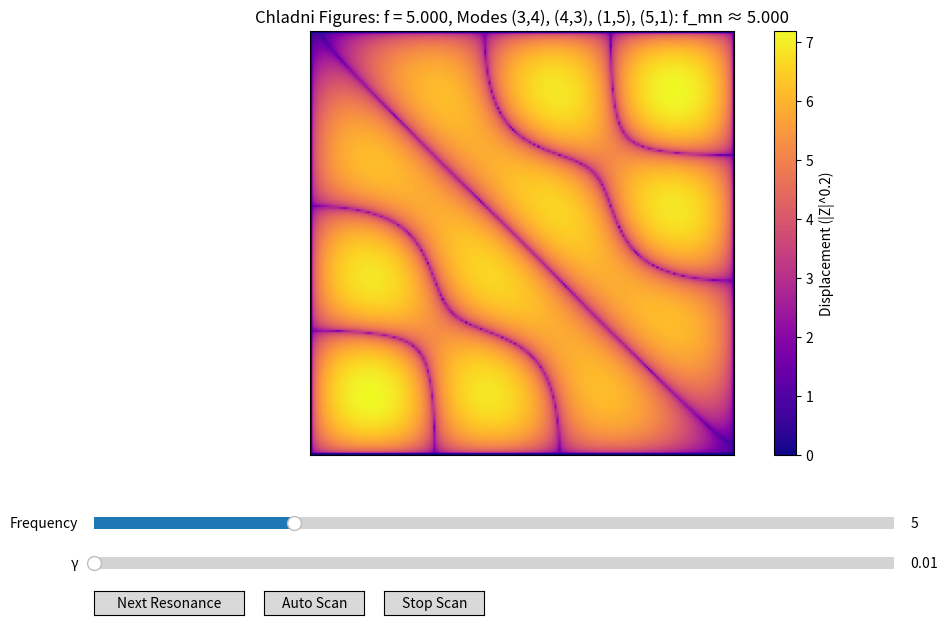

The script that saved this image:
import numpy as np
import matplotlib.pyplot as plt
from matplotlib.widgets import Slider, Button

class ChladniSimulator:
    """
    A class to simulate and visualize Chladni figures for a square membrane.
    Handles the core computation and data management.
    """

    def __init__(self, resolution: int = 200, max_mode: int = 15, gamma: float = 0.01, k: float = 1.0):
        """
        Initialize the simulator.

        Args:
            resolution: Number of points along each axis for the grid.
            max_mode: Maximum mode number (m and n) to include in the simulation.
            gamma: Damping factor.
            k: Frequency scaling factor.
        """
        self.resolution = resolution
        self.max_mode = max_mode
        self.gamma = gamma
        self.k = k

        # Create the spatial grid
        x = np.linspace(0, 1, self.resolution)
        y = np.linspace(0, 1, self.resolution)
        self.X, self.Y = np.meshgrid(x, y)

        # Precompute mode shapes and frequencies for performance
        self.mode_shapes = []
        self.mode_frequencies = []
        self._precompute_modes()

        # Precompute sorted list for UI (mode labels, jumping)
        self.eigenfrequencies = [
            (m, n, f_mn) for (m, n), f_mn in zip(
                [(m, n) for m in range(1, max_mode+1)
                 for n in range(1, max_mode+1)],
                self.mode_frequencies
            )
        ]
        self.eigenfrequencies.sort(key=lambda x: x[2])

    def _precompute_modes(self):
        """Precompute all mode shapes and store them. Called during initialization."""
        for m in range(1, self.max_mode + 1):
            for n in range(1, self.max_mode + 1):
                # Calculate the eigenfrequency
                f_mn = self.k * np.sqrt(m**2 + n**2)
                self.mode_frequencies.append(f_mn)
                # Calculate and store the mode shape (the spatial part)
                mode_shape = np.sin(m * np.pi * self.X) * \
                    np.sin(n * np.pi * self.Y)
                self.mode_shapes.append(mode_shape)
        # Convert to NumPy arrays for efficient vectorized operations
        self.mode_frequencies = np.array(self.mode_frequencies)
        # Shape: (max_mode², resolution, resolution)
        self.mode_shapes = np.array(self.mode_shapes)

    def compute_displacement(self, f: float) -> np.ndarray:
        """
        Compute the displacement field Z(x, y) for a given driving frequency f.

        Args:
            f: The driving frequency.

        Returns:
            A 2D array representing the displacement field.
        """
        # Vectorized calculation: for all modes at once
        # Calculate the weight for each mode based on frequency and damping
        weights = 1.0 / ((f - self.mode_frequencies)**2 + self.gamma**2)
        # Apply weights to each mode and sum them up
        # weights[:, np.newaxis, np.newaxis] reshapes the weights to (n_modes, 1, 1) for broadcasting
        Z = np.sum(weights[:, np.newaxis, np.newaxis]
                   * self.mode_shapes, axis=0)
        return Z

    def find_close_modes(self, f: float, tolerance: float = 0.1) -> list[tuple[int, int, float]]:
        """
        Find all modes whose eigenfrequency is close to the driving frequency f.

        Args:
            f: Driving frequency to check.
            tolerance: Frequency window for matching.

        Returns:
            A list of tuples (m, n, f_mn) for matching modes.
        """
        return [(m, n, fmn) for m, n, fmn in self.eigenfrequencies if abs(f - fmn) < tolerance]


class ChladniUI:
    """
    A class to handle the matplotlib user interface for the Chladni simulator.
    """

    def __init__(self, simulator: ChladniSimulator, show_axes: bool = True):
        """
        Initialize the UI.

        Args:
            simulator: An instance of ChladniSimulator.
            show_axes: If False, hide axis ticks/labels for a cleaner figure.
        """
        self.simulator = simulator
        self.show_axes = show_axes
        self.fig, self.ax = plt.subplots(figsize=(10, 8))
        plt.subplots_adjust(left=0.1, bottom=0.35)  # Increased bottom margin for additional slider

        # Initialize plot
        self.init_freq = 5.0
        Z_init = self.simulator.compute_displacement(self.init_freq)
        self.im = self.ax.imshow(
            np.abs(Z_init)**0.2, cmap='plasma', origin='lower', extent=[0, 1, 0, 1])
        self.cbar = plt.colorbar(
            self.im, ax=self.ax, label='Displacement (|Z|^0.2)')
        self._setup_axes()
        self._setup_widgets()

        # Animation control
        self.scan_ani = None

        # Force initial update
        self.update(self.init_freq)

    def _setup_axes(self):
        """Configure the plot axes."""
        if self.show_axes:
            self.ax.set_xlim(0, 1)
            self.ax.set_ylim(0, 1)
            self.ax.set_xlabel('X')
            self.ax.set_ylabel('Y')
        else:
            self.ax.set_xticks([])
            self.ax.set_yticks([])
            self.ax.set_xlabel('')
            self.ax.set_ylabel('')

    def _setup_widgets(self):
        """Create and set up all interactive widgets (sliders, buttons)."""
        # Slider for frequency
        ax_freq = plt.axes([0.1, 0.25, 0.8, 0.03])
        self.freq_slider = Slider(
            ax_freq, 'Frequency', 0.0, 20.0, valinit=self.init_freq, valstep=0.01)
        self.freq_slider.on_changed(self.update)

        # Slider for damping factor (gamma)
        ax_gamma = plt.axes([0.1, 0.2, 0.8, 0.03])
        self.gamma_slider = Slider(
            ax_gamma, 'γ', 0.01, 0.1, valinit=self.simulator.gamma, valstep=0.01)
        self.gamma_slider.on_changed(self.update_gamma)

        # Buttons for auto-scanning
        ax_jump = plt.axes([0.1, 0.15, 0.15, 0.03])
        self.jump_button = Button(ax_jump, 'Next Resonance')
        self.jump_button.on_clicked(self.jump_to_next_resonance)

        ax_scan = plt.axes([0.27, 0.15, 0.1, 0.03])
        self.scan_button = Button(ax_scan, 'Auto Scan')
        self.scan_button.on_clicked(self.start_scan)

        ax_stop = plt.axes([0.39, 0.15, 0.1, 0.03])
        self.stop_button = Button(ax_stop, 'Stop Scan')
        self.stop_button.on_clicked(self.stop_scan)

    def update(self, val: float):
        """
        Update function called when the slider is moved.

        Args:
            val: The new value from the slider (frequency or gamma).
        """
        f = self.freq_slider.val
        Z = self.simulator.compute_displacement(f)
        Z_plot = np.abs(Z)**0.2

        # Update the image data and color scaling
        self.im.set_array(Z_plot)
        self.im.set_clim(Z_plot.min(), Z_plot.max())
        self.cbar.update_normal(self.im)

        # Update the title with current mode information
        matching_modes = self.simulator.find_close_modes(f)
        if matching_modes:
            modes_str = ", ".join([f"({m},{n})" for m, n, _ in matching_modes])
            title = f"Chladni Figures: f = {f:.3f}, Modes {modes_str}: f_mn ≈ {matching_modes[0][2]:.3f}"
        else:
            title = f"Chladni Figures: f = {f:.3f}"
        self.ax.set_title(title)

        self.fig.canvas.draw_idle()

    def update_gamma(self, val: float):
        """
        Update function called when the damping factor slider is moved.

        Args:
            val: The new value from the gamma slider.
        """
        self.simulator.gamma = val
        self.update(self.freq_slider.val)

    def jump_to_next_resonance(self, event):
        """Button callback: Jump to the next highest resonance frequency."""
        current_f = self.freq_slider.val
        next_f = min([fmn for _, _, fmn in self.simulator.eigenfrequencies if fmn > current_f],
                     default=self.simulator.eigenfrequencies[0][2])
        self.freq_slider.set_val(next_f)

    def start_scan(self, event):
        """Button callback: Start automatic frequency scanning."""
        from matplotlib.animation import FuncAnimation
        if self.scan_ani is not None:
            self.scan_ani.event_source.stop()

        def update_scan(frame):
            f = self.freq_slider.val + 0.05
            if f > 20.0:
                f = 0.0
            self.freq_slider.set_val(f)
            return self.im,

        self.scan_ani = FuncAnimation(
            self.fig, update_scan, interval=50, blit=True, cache_frame_data=False)
        self.fig.canvas.draw_idle()

    def stop_scan(self, event):
        """Button callback: Stop automatic frequency scanning."""
        if self.scan_ani is not None:
            self.scan_ani.event_source.stop()
            self.scan_ani = None

    def show(self):
        """Display the UI."""
        plt.show()


def main():
    """Main function to create and run the application."""
    # 1. Initialize the simulator with desired parameters
    simulator = ChladniSimulator(                                         
        resolution=200, max_mode=15, gamma=0.01, k=1.0)

    # 2. Initialize the UI, passing the simulator
    ui = ChladniUI(simulator, show_axes=False)

    # 3. Run the application
    ui.show()


if __name__ == "__main__":
    main()
